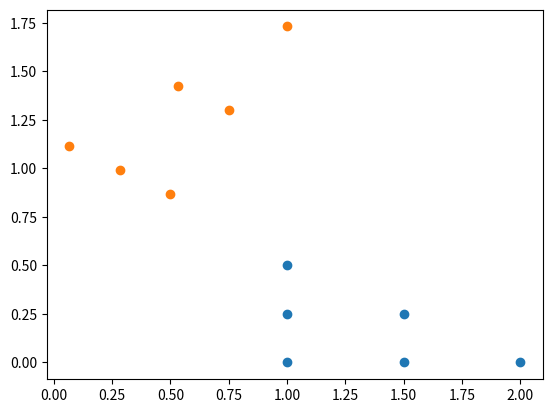

This figure's Python source:
import numpy as np
Rot = lambda theta: [[np.cos(theta), -np.sin(theta)],
                     [np.sin(theta), np.cos(theta)]]
R = Rot(np.pi / 3)
R

import numpy as np
import matplotlib.pyplot as plt
points = np.array([[1, 0], [1.5, 0], [2, 0], [1, 0.25], [1.5, 0.25], [1, 0.5]])
rpoints = np.array([R @ p for p in points])  # rotate each point
plt.scatter([c[0] for c in points], [c[1] for c in points])
plt.scatter([c[0] for c in rpoints], [c[1] for c in rpoints])
plt.show()

import numpy as np
reverser = lambda n: np.flip(np.eye(n), axis=0)
A = reverser(5)
A

import numpy as np
A = np.array([[0, 0, 1], [1, 0, 0], [0, 1, 0]])
x = np.array([0.2, -1.7, 2.4])
A @ x

x[[2, 0, 1]]

import numpy as np
A = np.array([[-1, -1, 0, 1, 0], [1, 0, -1, 0, 0], [0, 0, 1, -1, -1], [0, 1, 0, 0, 1]])
xcirc = np.array([1, -1, 1, 0, 1])  # a circulation
A @ xcirc

import numpy as np
s = np.array([1, 0, -1, 0])
x = np.array([0.6, 0.3, 0.6, -0.1, -0.3])
A @ x + s

import numpy as np
A = np.array([[-1, -1, 0, 1, 0], [1, 0, -1, 0, 0], [0, 0, 1, -1, -1], [0, 1, 0, 0, 1]])
vsmooth = np.array([1, 2, 2, 1])
np.linalg.norm(A.T @ vsmooth)**2   # smooth: small energy

vrough = np.array([1, -1, 2, -1])
np.linalg.norm(A.T @ vrough)**2    # rough: large energy

import numpy as np
a = np.array([1, 1])       # 1 + x
b = np.array([2, -1, 1])   # 2 - x + x^2
c = np.array([1, 1, -2])   # 1 + x - 2x^2
d = np.convolve(np.convolve(a, b), c)
d

import numpy as np
b = np.array([-1, 2, 3])
a = np.array([-2, 3, -1, 1])

def toeplitz(b, n):
    m = len(b)
    T = np.zeros((n + m - 1, n))
    for j in range(n):
        T[j:j+m, j] = b
    return T

Tb = toeplitz(b, len(a))
Tb

Tb @ a, np.convolve(b, a)  # same result

import numpy as np
import time
m = n = 2000
b = np.random.normal(size=n)
a = np.random.normal(size=m)
start = time.time()
ctoep = toeplitz(b, n) @ a
end = time.time()
print(end - start)

start = time.time()
cconv = np.convolve(a, b)
end = time.time()
print(end - start)

np.linalg.norm(ctoep - cconv)  # essentially zero
